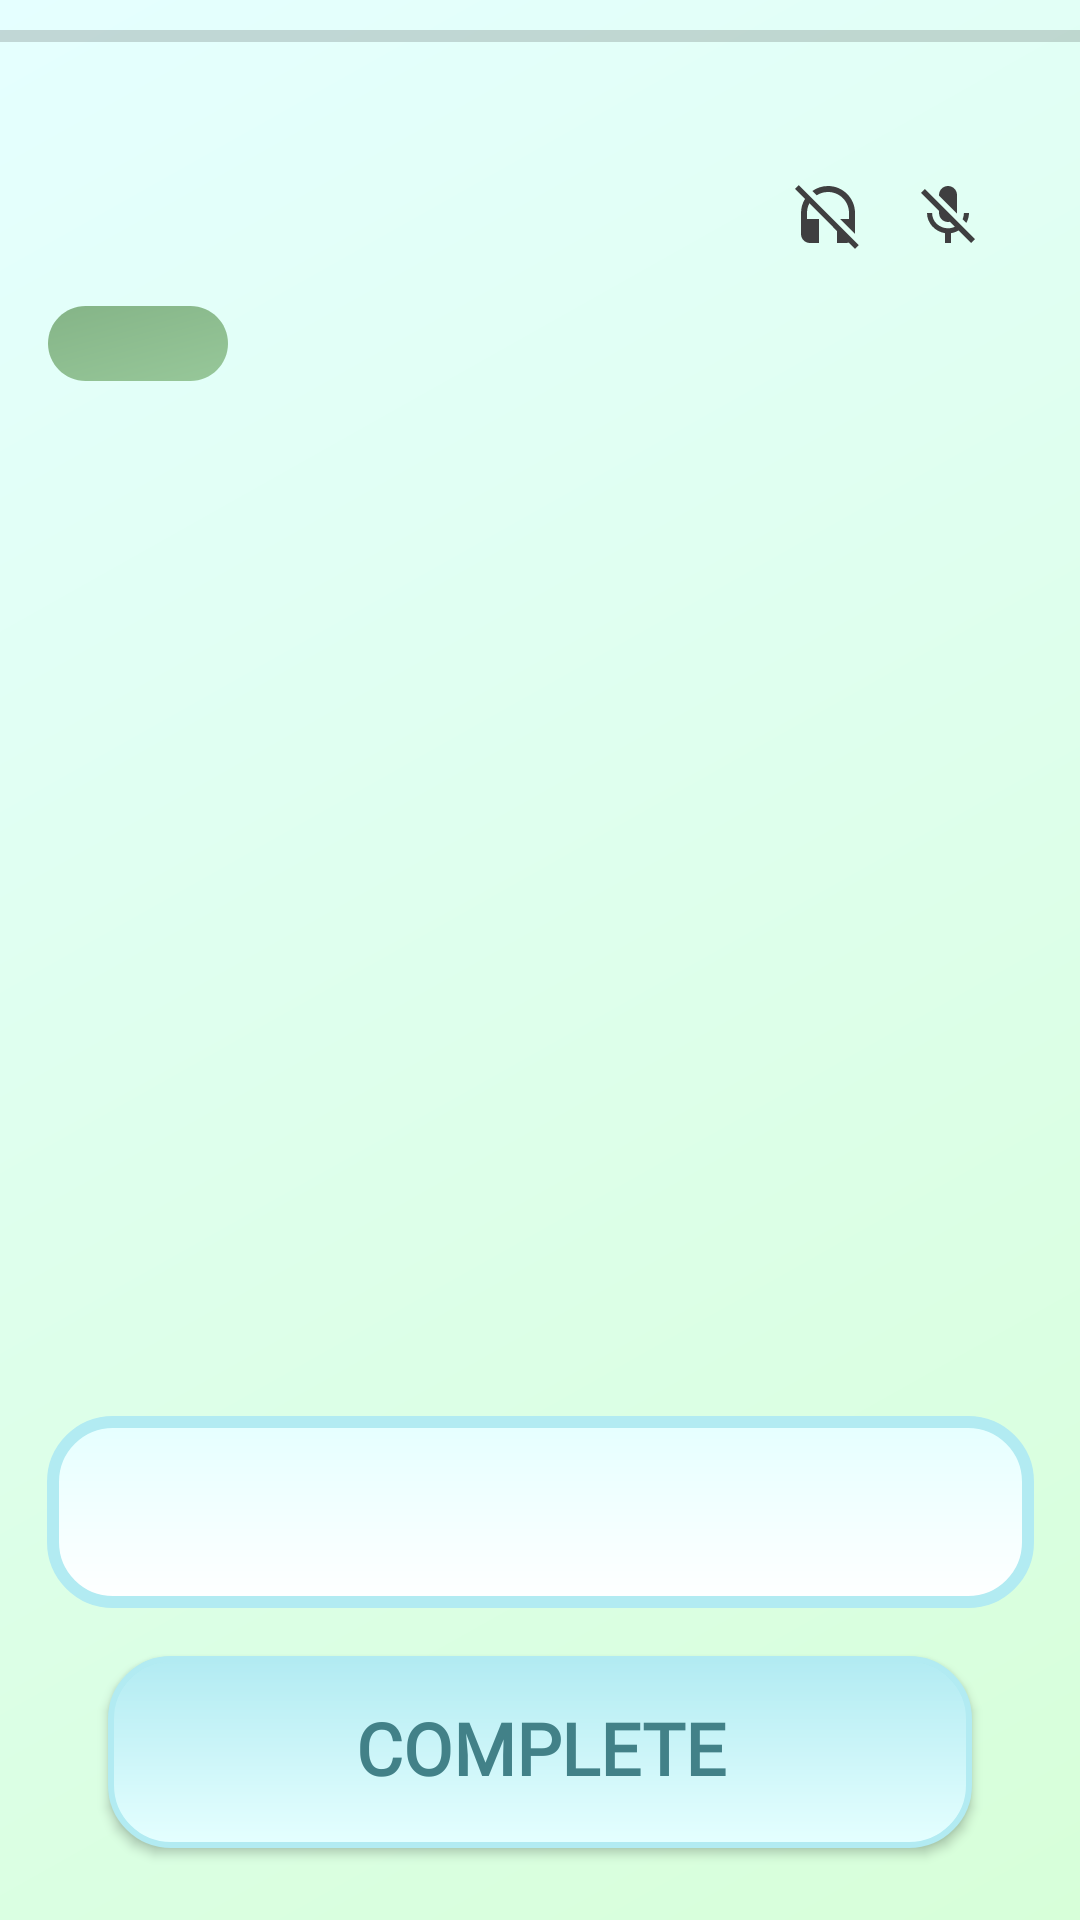

Reconstruct the res/layout file that produces this screen, plus the resources it refers to.
<!-- AndroidManifest.xml: application theme Theme.RollingPicturesAndroid -->
<!-- res/layout/activity_game_writing.xml -->
<?xml version="1.0" encoding="utf-8"?>
<androidx.constraintlayout.widget.ConstraintLayout xmlns:android="http://schemas.android.com/apk/res/android"
    xmlns:app="http://schemas.android.com/apk/res-auto"
    xmlns:tools="http://schemas.android.com/tools"
    android:layout_width="match_parent"
    android:layout_height="match_parent"
    android:background="@drawable/bg_activity"
    tools:context=".GameWritingActivity">

    <ProgressBar
        android:id="@+id/timeProgressBar"
        style="@style/Widget.AppCompat.ProgressBar.Horizontal"
        android:layout_width="match_parent"
        android:layout_height="wrap_content"
        android:layout_marginTop="4dp"
        app:layout_constraintEnd_toEndOf="parent"
        app:layout_constraintStart_toStartOf="parent"
        app:layout_constraintTop_toTopOf="parent" />

    <ImageView
        android:id="@+id/headSetImageView"
        android:layout_width="wrap_content"
        android:layout_height="wrap_content"
        android:layout_marginTop="8dp"
        android:layout_marginEnd="16dp"
        android:src="@drawable/ic_baseline_headset_off_24"
        app:layout_constraintEnd_toStartOf="@+id/micImageView"
        app:layout_constraintTop_toTopOf="@+id/roundTextView" />

    <ImageView
        android:id="@+id/micImageView"
        android:layout_width="wrap_content"
        android:layout_height="wrap_content"
        android:layout_marginEnd="32dp"
        android:src="@drawable/ic_baseline_mic_off_24"
        app:layout_constraintEnd_toEndOf="parent"
        app:layout_constraintTop_toTopOf="@+id/headSetImageView" />

    <TextView
        android:id="@+id/roundTextView"
        style="@style/Text.TitleStyle"
        android:layout_width="wrap_content"
        android:layout_height="wrap_content"
        android:layout_marginStart="16dp"
        android:layout_marginTop="32dp"
        app:layout_constraintStart_toStartOf="parent"
        app:layout_constraintTop_toBottomOf="@+id/timeProgressBar"
        tools:text="@string/current_round" />

    <TextView
        android:id="@+id/slashRoundTextView"
        style="@style/Text.RoundText"
        android:layout_width="wrap_content"
        android:layout_height="wrap_content"
        android:layout_alignParentLeft="true"
        android:layout_alignParentTop="true"
        android:layout_marginTop="8dp"
        android:background="@drawable/bg_round"
        android:gravity="center"
        app:layout_constraintStart_toStartOf="@+id/roundTextView"
        app:layout_constraintTop_toBottomOf="@+id/roundTextView"
        tools:text="@string/slash_round" />

    <TextView
        android:id="@+id/guideRoundTextView"
        android:layout_width="wrap_content"
        android:layout_height="wrap_content"
        android:layout_marginTop="24dp"
        app:layout_constraintEnd_toEndOf="parent"
        app:layout_constraintStart_toStartOf="parent"
        app:layout_constraintTop_toBottomOf="@+id/slashRoundTextView"
        tools:text="@string/guide_round" />

    <androidx.appcompat.widget.AppCompatEditText
        android:id="@+id/writingEditText"
        style="@style/Text.EditTextHintStyle"
        android:layout_width="329dp"
        android:layout_height="@dimen/box_height"
        android:layout_marginBottom="16dp"
        android:background="@drawable/bg_input"
        android:padding="@dimen/padding_size_20"
        app:layout_constraintBottom_toTopOf="@+id/completeButton"
        app:layout_constraintEnd_toEndOf="parent"
        app:layout_constraintStart_toStartOf="parent"
        app:layout_constraintWidth_percent="0.8" />

    <androidx.appcompat.widget.AppCompatButton
        android:id="@+id/completeButton"
        style="@style/Text.ButtonOkStyle"
        android:layout_width="0dp"
        android:layout_height="@dimen/box_height"
        android:layout_marginBottom="24dp"
        android:background="@drawable/bg_button_ok"
        android:text="@string/complete_round"
        app:layout_constraintBottom_toBottomOf="parent"
        app:layout_constraintEnd_toEndOf="parent"
        app:layout_constraintStart_toStartOf="parent"
        app:layout_constraintWidth_percent="0.8" />

</androidx.constraintlayout.widget.ConstraintLayout>
<!-- resources referenced by this layout -->
<resources>
  <dimen name="box_height">64dp</dimen>
  <dimen name="padding_size_20">20dp</dimen>
  <!-- drawable bg_activity (drawable) -->
  <?xml version="1.0" encoding="utf-8"?>
  <shape xmlns:android="http://schemas.android.com/apk/res/android"
      android:shape="rectangle">
  
      <gradient
          android:type="linear"
          android:angle="315"
          android:endColor="@color/green_light"
          android:startColor="@color/cyan_ice_light" />
  
  </shape>
  <!-- drawable bg_button_ok (drawable) -->
  <?xml version="1.0" encoding="utf-8"?>
  <shape xmlns:android="http://schemas.android.com/apk/res/android"
      android:shape="rectangle">
      <gradient
          android:type="linear"
          android:angle="90"
          android:endColor="@color/cyan_ice"
          android:startColor="@color/cyan_ice_light" />
      <stroke
          android:color="@color/cyan_ice"
          android:width="2dp" />
      <corners
          android:radius="@dimen/radius" />
  </shape>
  <!-- drawable bg_input (drawable) -->
  <?xml version="1.0" encoding="utf-8"?>
  <shape xmlns:android="http://schemas.android.com/apk/res/android"
      android:shape="rectangle">
      <gradient
          android:type="linear"
          android:angle="90"
          android:endColor="@color/cyan_ice_light"
          android:startColor="@color/white" />
      <stroke
          android:color="@color/cyan_ice"
          android:width="4dp" />
      <corners
          android:radius="@dimen/radius" />
  </shape>
  <string name="complete_round">COMPLETE</string>
  <string name="current_round">대기실</string>
  <style name="Text.ButtonOkStyle" parent="android:TextAppearance">
          <item name="android:textStyle">bold</item>
          <item name="android:textSize">@dimen/button_text_size</item>
          <item name="android:textColor">@color/cyan_deep_dark</item>
          <item name="android:fontFamily">@font/gmarket_sans_bold</item>
          <item name="android:includeFontPadding">false</item>
      </style>
  <style name="Text.EditTextHintStyle" parent="android:TextAppearance">
          <item name="android:textStyle">normal</item>
          <item name="android:textSize">@dimen/default_text_size</item>
          <item name="android:textColor">@color/gray</item>
          <item name="android:fontFamily">@font/gmarket_sans_light</item>
          <item name="android:includeFontPadding">false</item>
      </style>
  <style name="Text.RoundText" parent="android:TextAppearance">
          <item name="android:textSize">14sp</item>
          <item name="android:textColor">#000000</item>
      </style>
  <style name="Text.TitleStyle" parent="android:TextAppearance">
          <item name="android:textStyle">bold</item>
          <item name="android:textSize">@dimen/title_text_size</item>
          <item name="android:textColor">@color/black</item>
          <item name="android:fontFamily">@font/gmarket_sans_medium</item>
          <item name="android:includeFontPadding">false</item>
      </style>
  <color name="green_light">#D7FFD9</color>
  <color name="cyan_ice_light">#E5FFFF</color>
  <color name="cyan_ice">#B2EBF2</color>
  <dimen name="radius">20dp</dimen>
  <color name="white">#FFFFFFFF</color>
  <dimen name="button_text_size">24sp</dimen>
  <color name="cyan_deep_dark">#428188</color>
  <dimen name="default_text_size">18sp</dimen>
  <color name="gray">#868686</color>
  <dimen name="title_text_size">36sp</dimen>
  <color name="black">#FF000000</color>
  <color name="green">#A5D6A7</color>
  <color name="green_deep_dark">#355537</color>
</resources>
